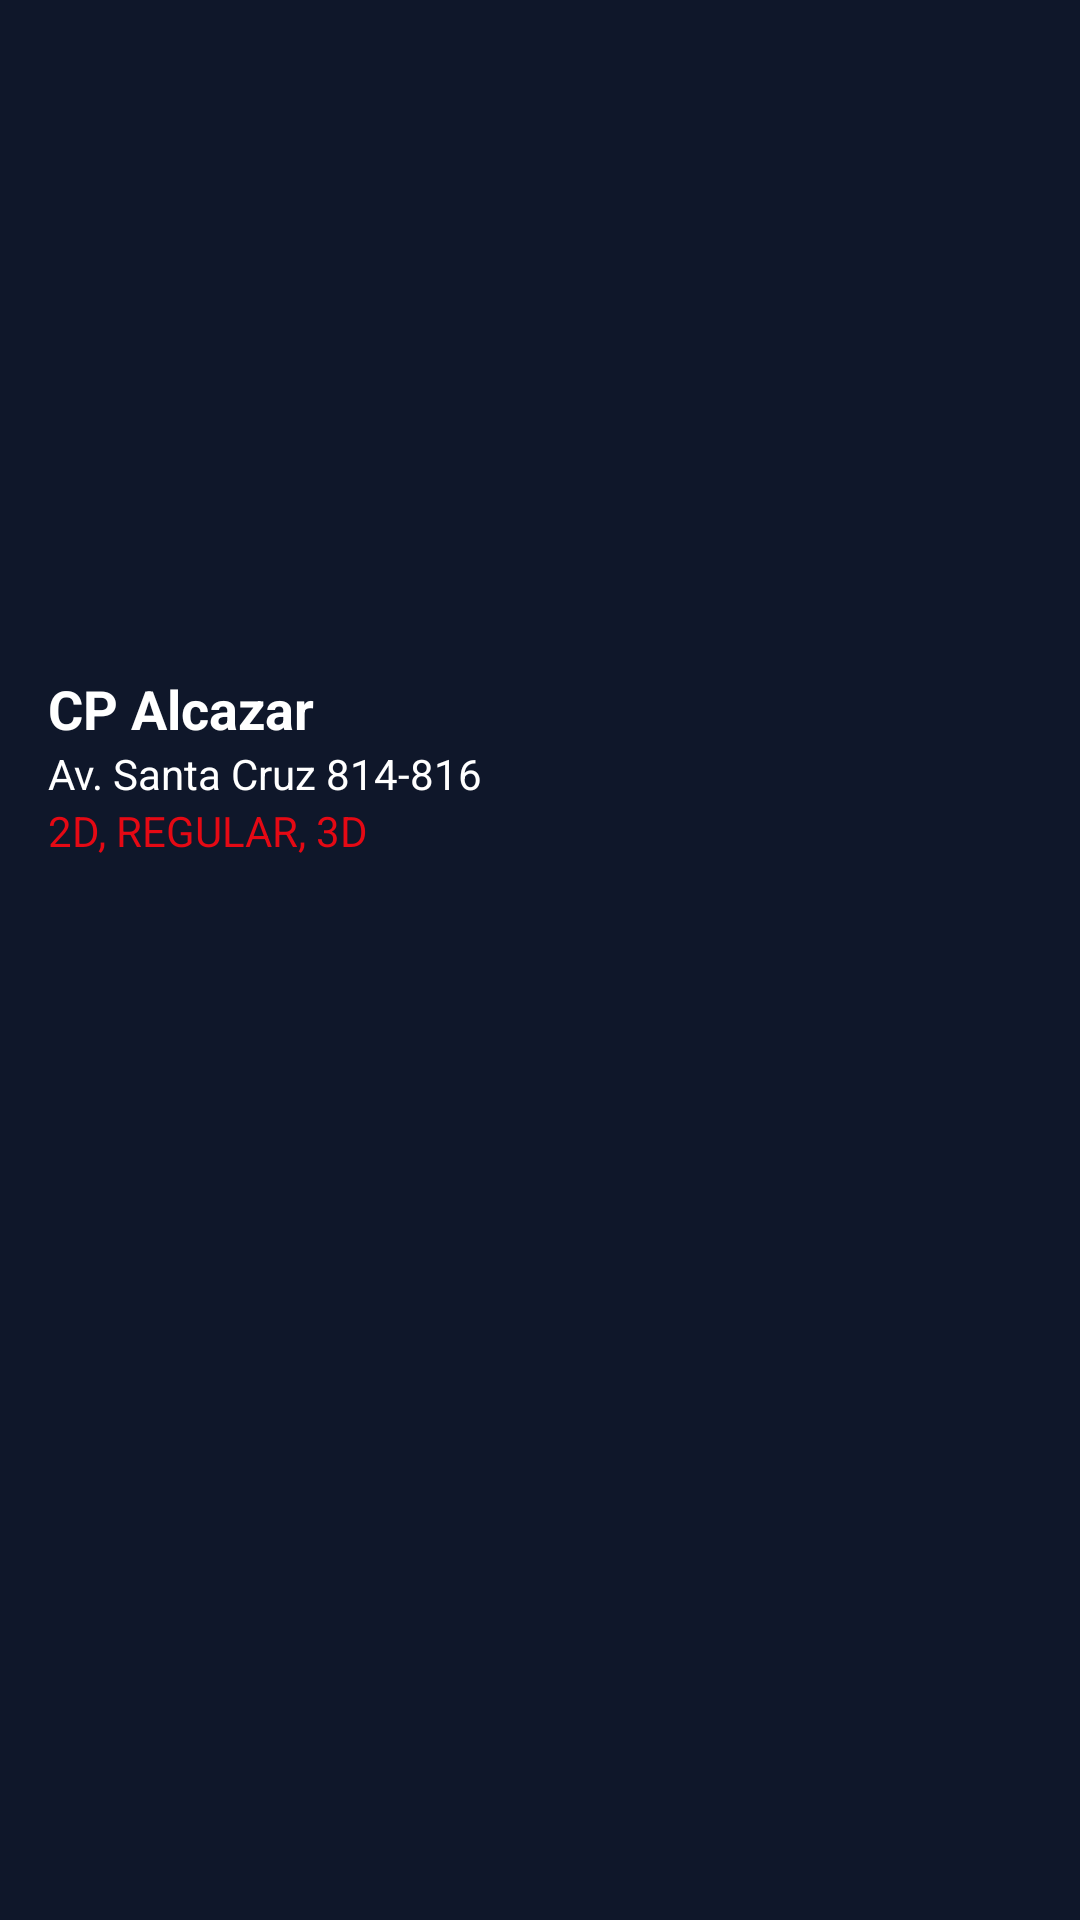

Write the Android layout XML for this screen, with the resource values it uses.
<!-- AndroidManifest.xml: application theme Theme.Cinerama -->
<!-- res/layout/cinema_item.xml -->
<?xml version="1.0" encoding="utf-8"?>
<LinearLayout xmlns:android="http://schemas.android.com/apk/res/android"
android:layout_width="match_parent"
android:layout_height="wrap_content"
    android:background="@color/colorFondo"
android:orientation="vertical"
android:padding="16dp">

<ImageView
    android:id="@+id/img_cinema"
    android:layout_width="match_parent"
    android:layout_height="200dp"
    android:scaleType="centerCrop"
    android:src="@drawable/ic_edit_user"/>

    <TextView
        android:id="@+id/txt_titleCinema"
        android:layout_width="match_parent"
        android:layout_height="wrap_content"
        android:layout_marginTop="8dp"
        android:text="CP Alcazar"
        android:textColor="@color/white"
        android:textSize="18sp"
        android:textStyle="bold" />

    <TextView
        android:id="@+id/txt_address"
        android:layout_width="379dp"
        android:layout_height="wrap_content"
        android:text="Av. Santa Cruz 814-816"
        android:textColor="@color/white"
        android:textSize="14sp" />

    <TextView
    android:id="@+id/txt_formats"
    android:layout_width="match_parent"
    android:layout_height="wrap_content"
    android:text="2D, REGULAR, 3D"
    android:textSize="14sp"
    android:textColor="@color/colorText" />

</LinearLayout>
<!-- resources referenced by this layout -->
<resources>
  <color name="colorFondo">#0f172a</color>
  <color name="colorText">#e50914</color>
  <color name="white">#FFFFFFFF</color>
  <style name="Theme.Cinerama" parent="Base.Theme.Cinerama" />
  <style name="Base.Theme.Cinerama" parent="Theme.Material3.DayNight.NoActionBar">
          
          
      </style>
</resources>
